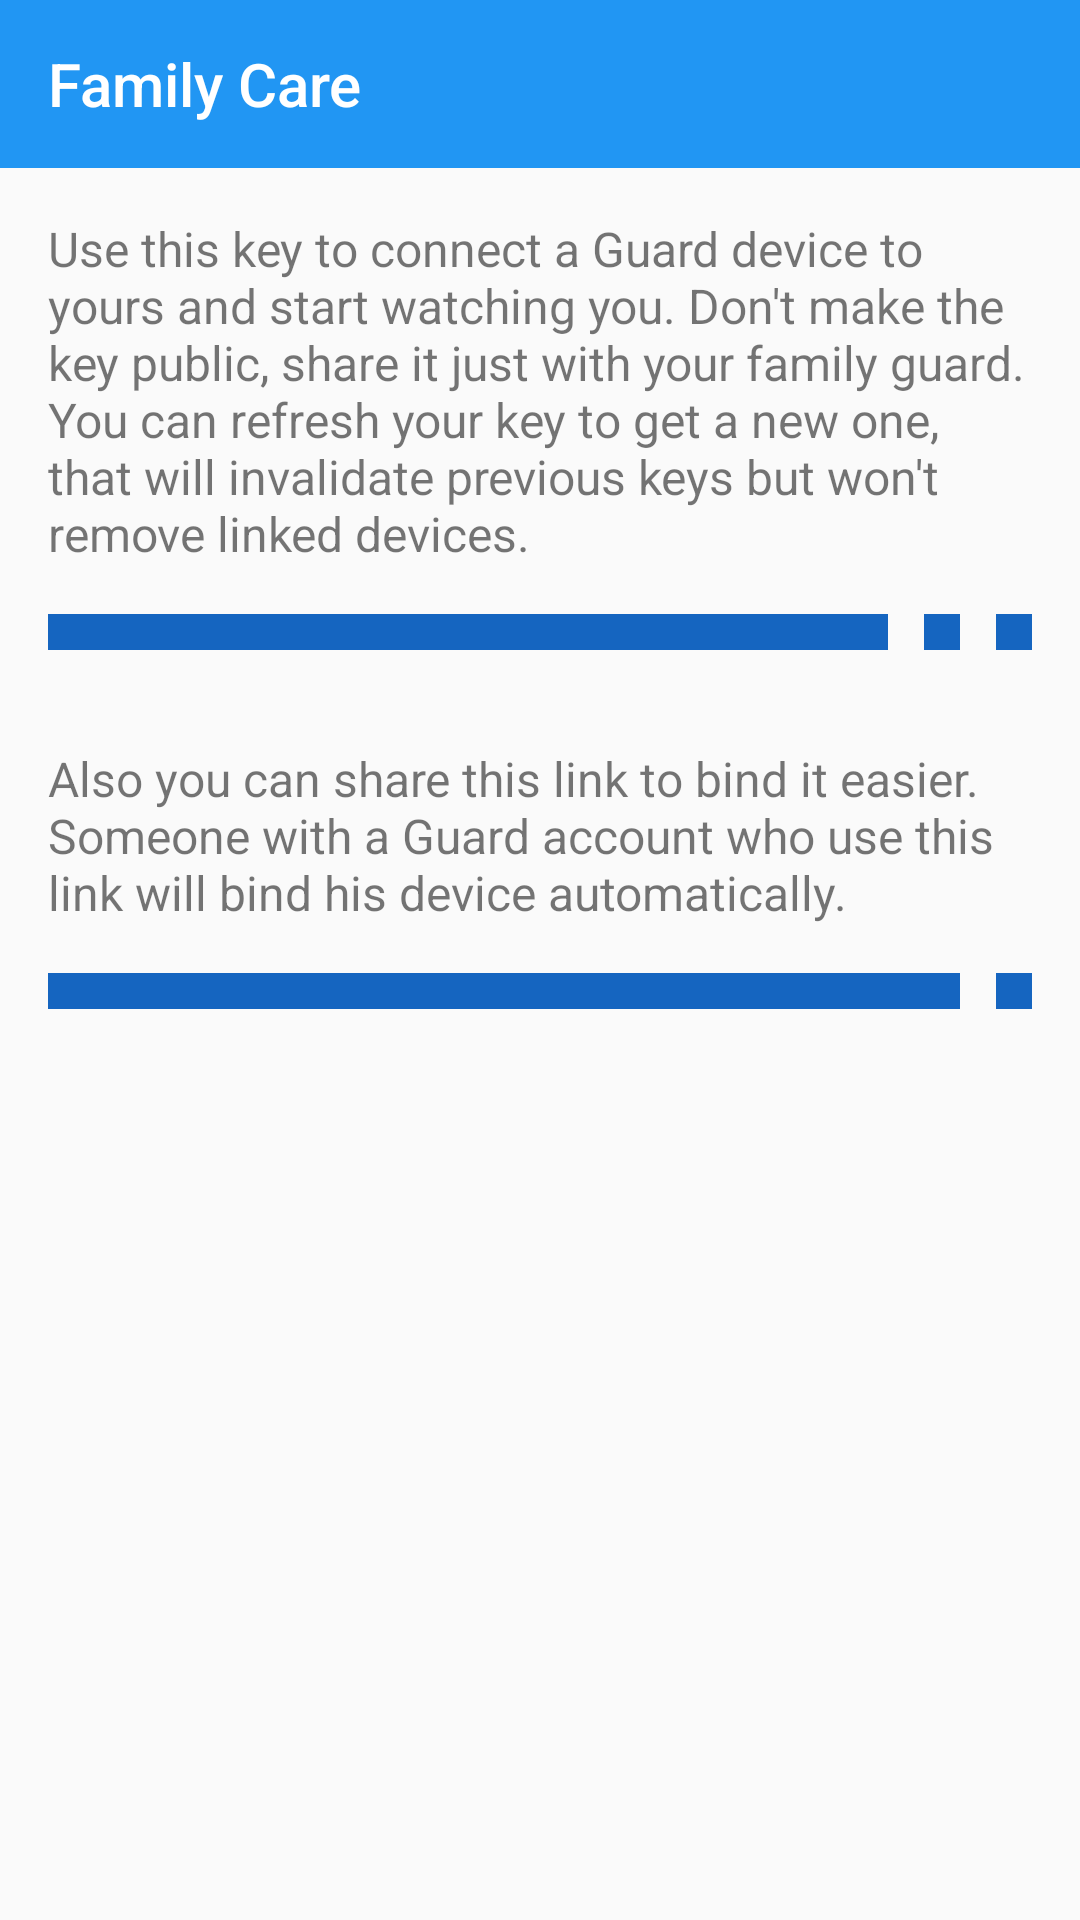

Write the Android layout XML for this screen, with the resource values it uses.
<!-- AndroidManifest.xml: application theme AppTheme -->
<!-- res/layout/fragment_link.xml -->
<?xml version="1.0" encoding="utf-8"?>
<LinearLayout xmlns:android="http://schemas.android.com/apk/res/android"
    xmlns:app="http://schemas.android.com/apk/res-auto"
    android:layout_width="match_parent"
    android:layout_height="match_parent"
    android:orientation="vertical">

    <android.support.design.widget.AppBarLayout
        android:layout_width="match_parent"
        android:layout_height="wrap_content"
        android:fitsSystemWindows="true"
        android:theme="@style/AppTheme.AppBarOverlay">
        <android.support.v7.widget.Toolbar
            android:id="@+id/link_toolbar"
            android:layout_width="match_parent"
            android:layout_height="?android:attr/actionBarSize"
            app:popupTheme="@style/AppTheme.PopupOverlay"
            app:title="@string/app_name"/>
    </android.support.design.widget.AppBarLayout>

    <LinearLayout
        android:layout_width="match_parent"
        android:layout_height="match_parent"
        android:orientation="vertical"
        android:layout_marginLeft="@dimen/activity_horizontal_margin"
        android:layout_marginRight="@dimen/activity_horizontal_margin"
        android:layout_marginTop="@dimen/activity_vertical_margin"
        android:layout_marginBottom="@dimen/activity_vertical_margin">

    <TextView
        android:layout_width="wrap_content"
        android:layout_height="wrap_content"
        android:textSize="16sp"
        android:text="@string/text_link_key"/>

        <LinearLayout
            android:layout_width="match_parent"
            android:layout_height="wrap_content"
            android:layout_marginTop="@dimen/activity_vertical_margin"
            android:layout_marginBottom="@dimen/activity_vertical_margin">
            <TextView
                android:id="@+id/et_link_key"
                android:layout_width="0dp"
                android:layout_height="match_parent"
                android:layout_weight="1"
                android:background="@color/colorPrimaryDark"
                android:textColor="#fff"
                android:textSize="16sp"
                android:padding="6dp"
                android:gravity="center"
                android:scrollHorizontally="true"
                android:layout_marginRight="12dp"/>
            <ImageView
                android:id="@+id/btn_link_refresh"
                android:layout_width="wrap_content"
                android:layout_height="wrap_content"
                android:background="@color/colorPrimaryDark"
                android:layout_marginRight="12dp"
                android:padding="6dp"
                app:srcCompat="@drawable/ic_refresh_black"
                android:tint="@color/white"/>
            <ImageView
                android:id="@+id/btn_link_share"
                android:layout_width="wrap_content"
                android:layout_height="wrap_content"
                android:background="@color/colorPrimaryDark"
                android:padding="6dp"
                app:srcCompat="@drawable/ic_share_black"
                android:tint="@color/white"/>
        </LinearLayout>

        <TextView
            android:layout_width="match_parent"
            android:layout_height="wrap_content"
            android:layout_marginTop="@dimen/activity_vertical_margin"
            android:textSize="16sp"
            android:text="@string/text_link_link"/>

        <LinearLayout
            android:layout_width="match_parent"
            android:layout_height="wrap_content"
            android:layout_marginTop="@dimen/activity_vertical_margin"
            android:layout_marginBottom="@dimen/activity_vertical_margin">
            <TextView
                android:id="@+id/tv_link_link"
                android:layout_width="0dp"
                android:layout_height="match_parent"
                android:layout_weight="1"
                android:background="@color/colorPrimaryDark"
                android:textColor="#fff"
                android:textSize="16sp"
                android:padding="6dp"
                android:gravity="center"
                android:layout_marginRight="12dp"/>
            <ImageView
                android:id="@+id/btn_link_share_link"
                android:layout_width="wrap_content"
                android:layout_height="wrap_content"
                android:background="@color/colorPrimaryDark"
                android:padding="6dp"
                app:srcCompat="@drawable/ic_share_black"
                android:tint="@color/white"/>
        </LinearLayout>

    </LinearLayout>

</LinearLayout>
<!-- resources referenced by this layout -->
<resources>
  <color name="colorPrimaryDark">#1565C0</color>
  <color name="white">#FFFFFF</color>
  <dimen name="activity_horizontal_margin">16dp</dimen>
  <dimen name="activity_vertical_margin">16dp</dimen>
  <string name="app_name">Family Care</string>
  <string name="text_link_key">Use this key to connect a Guard device to yours and start watching you. Don\'t make the key public, share it just with your family guard. You can refresh your key to get a new one, that will invalidate previous keys but won\'t remove linked devices.</string>
  <string name="text_link_link">Also you can share this link to bind it easier. Someone with a Guard account who use this link will bind his device automatically.</string>
  <style name="AppTheme.AppBarOverlay" parent="ThemeOverlay.AppCompat.Dark.ActionBar" />
  <style name="AppTheme.PopupOverlay" parent="ThemeOverlay.AppCompat.Light" />
  <style name="AppTheme" parent="Theme.AppCompat.Light.NoActionBar">
          <item name="colorPrimary">@color/colorPrimary</item>
          <item name="colorPrimaryDark">@color/colorPrimaryDark</item>
          <item name="colorAccent">@color/colorAccent</item>
      </style>
  <color name="colorPrimary">#2196F3</color>
  <color name="colorAccent">#FF9800</color>
</resources>
